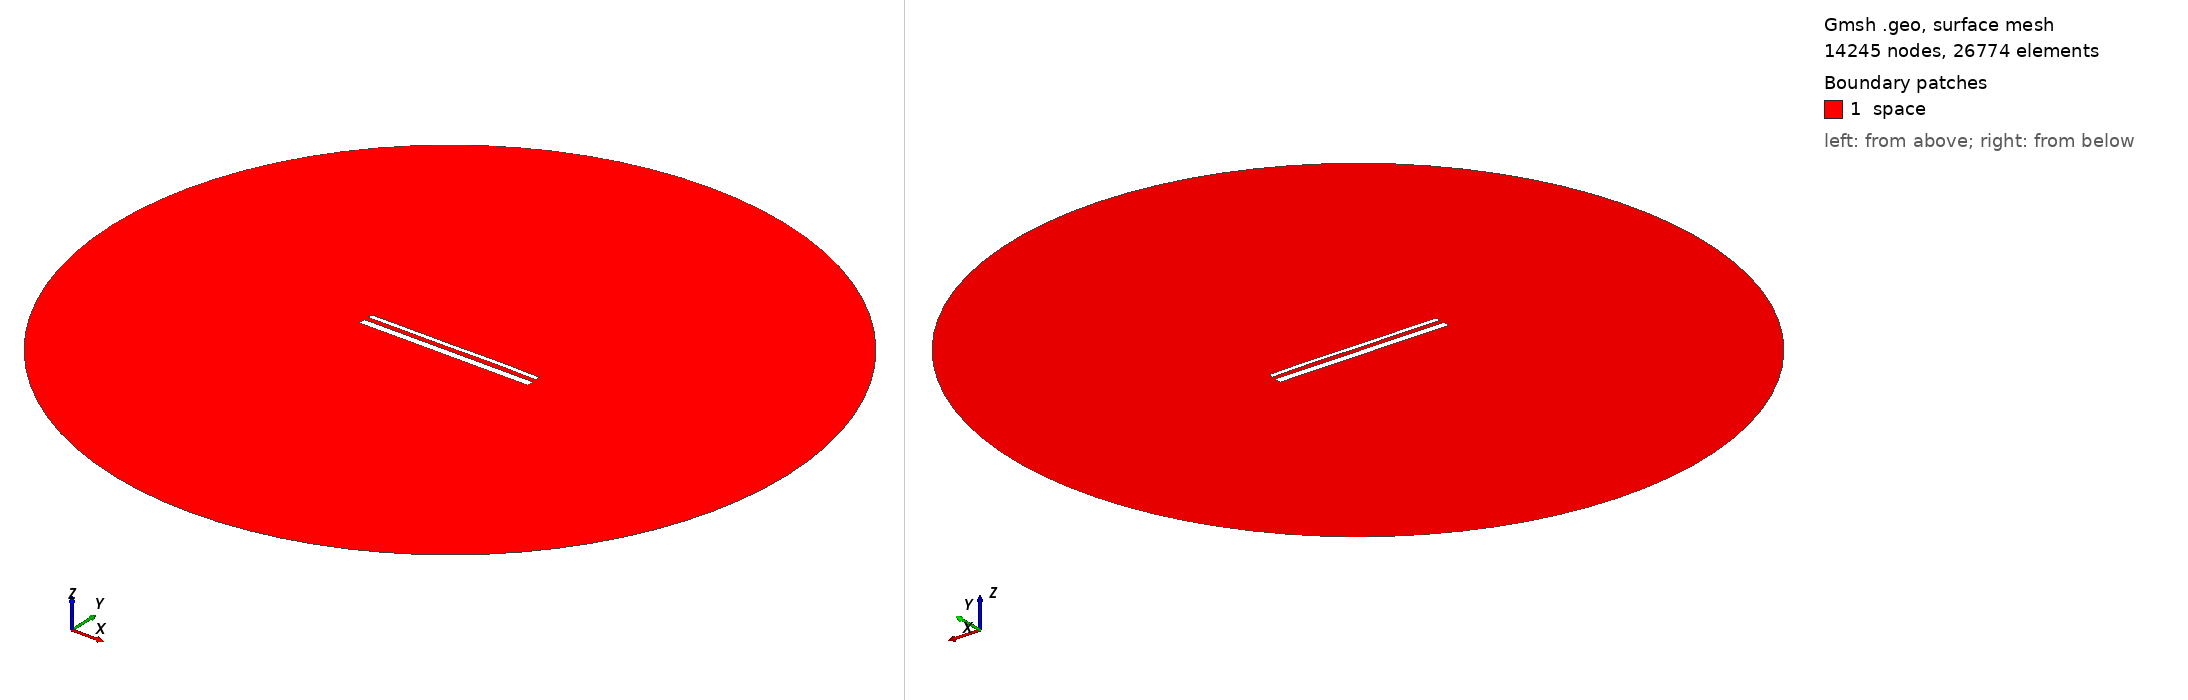

Gmsh geometry script, surface-meshed: 14245 nodes, 26774 surface elements. Boundary patches (legend numbers): 1 space. Left view from above one corner, right view from below the opposite corner. Legend entries are the model's physical surfaces. The drawing asked Gmsh for element sizes between 1% and 20% of the model's largest extent; the script's own settings can give other sizes.

=== 15459.geo (drawn) ===
//---------------------------------------
// Geometry kernel
//---------------------------------------

SetFactory("OpenCASCADE");



//---------------------------------------
// Parameters of the geometry
//---------------------------------------

// Overetch of the upper plate
overetch = 0.5;

// Distance between the plates
distance = 2.5;

// Discretization over the x axis (for the deformation)
nx = 50; 

// Length of the plate
L = 100 - overetch; 

// Number of modes
n = 4; 

// 1st mode coefficient
coeff(1) = 0.07499999999999998;
beta(1) = 0.596864 * 3.1415926535 / L;

// 2nd mode coefficient
coeff(2) = 0.07499999999999998;
beta(2) = 1.49418 * 3.1415926535 / L;

// 3rd mode coefficient
coeff(3) = -0.075;
beta(3) = 2.50025 * 3.1415926535 / L;

// 4th mode coefficient
coeff(4) = 0.07499999999999998;
beta(4) = 3.49999 * 3.1415926535 / L;



//---------------------------------------
// Upper plate (deformed rectangle)
//---------------------------------------

// Coordiantes of the upper plate
xmin = -50;
xmax = 50 - overetch;

// Height of the upper plate
yheight = 4 - 2 * overetch;

// Indexes of the points
UpperID[] = {};
LowerID[] = {};
LeftID[] = {};
RightID[] = {};

// Point index
p = 1;

// Horizontal edges
For i In {1:nx}
    x = xmin + (i-1)*(xmax - xmin)/(nx-1);

    y_bottom = distance / 2 + overetch;
    For j In {1:n}
        C = (Cosh(beta(j)*L) + Cos(beta(j)*L)) / (Sinh(beta(j)*L) + Sin(beta(j)*L));
        y_bottom  = y_bottom + coeff(j) * (Cosh(beta(j)*(x+50)) - Cos(beta(j)*(x+50)) - C * (Sinh(beta(j)*(x+50)) - Sin(beta(j)*(x+50))));
    EndFor

    y_top = y_bottom + yheight;

    Point(p) = {x, y_top, 0, 1.0};
    UpperID[i] = p;
    p = p + 1;

    Point(p) = {x, y_bottom, 0, 1.0};
    LowerID[i] = p;
    p = p + 1;
EndFor

// Create point lists
UpperPts[] = {}; LowerPts[] = {};
For i In {1:nx}
  UpperPts[] += {UpperID[i]};
  LowerPts[] += {LowerID[i]};
EndFor

// Build splines
Spline(1) = {UpperPts[]};
Spline(2) = {LowerPts[]};
Line(3) = {LowerPts[nx-1], UpperPts[nx-1]};
Line(4) = {LowerPts[0], UpperPts[0]};

// Build the plane surface
Curve Loop(1) = {2, 3, -1, -4};
Plane Surface(1) = {1};



//---------------------------------------
// Lower plate (rectangle)
//---------------------------------------

// Vertices
Point(1001) = {-50, -1, 0, 1.0};
Point(1002) = { 50, -1, 0, 1.0};
Point(1003) = { 50,  -5, 0, 1.0};
Point(1004) = {-50,  -5, 0, 1.0};

// Edges
Line(5) = {1001, 1002};
Line(6) = {1002, 1003};
Line(7) = {1003, 1004};
Line(8) = {1004, 1001};

// Plane surface
Line Loop(2) = {5, 6, 7, 8};
Plane Surface(2) = {2}; 



//---------------------------------------
// Outer (fictious) boundary
//---------------------------------------

// Points
Point(1005) = {0, 0, 0};       // Center
Point(1006) = {200, 0, 0};     // Start point
Point(1007) = {0, 200, 0};     // 90 degrees
Point(1008) = {-200, 0, 0};    // 180 degrees
Point(1009) = {0, -200, 0};    // 270 degrees

// Circle arcs (each needs start, center, end)
Circle(9) = {1006, 1005, 1007};
Circle(10) = {1007, 1005, 1008};
Circle(11) = {1008, 1005, 1009};
Circle(12) = {1009, 1005, 1006};

// Plane surface for the entire domain
Curve Loop(3) = {9, 10, 11, 12};
Surface(3) = {3};

// Subtract the plates from the whole domain to obtain the actual domain where we want to solve the equations
BooleanDifference{ Surface{3}; Delete; }{ Surface{1}; Surface{2}; Delete; }




//---------------------------------------
// Transfinite Lines/Curves
//---------------------------------------

// Set the number of points on the boundaries
r = 7;

// Plates
Transfinite Curve {1, 2} = 50*r Using Progression 1;
Transfinite Curve {3, 4} = 2*r Using Progression 1;
Transfinite Line {5, 7} = 50*r Using Progression 1;
Transfinite Line {6, 8} = 2*r Using Progression 1;

// Outer boundary
Transfinite Line {9, 10, 11, 12} = 20 Using Progression 1;



//---------------------------------------
// Physical groups
//---------------------------------------                

// Physical curves (boundaries)
Physical Line("force_segment", 10) = {2};
Physical Line("upper_plate", 11) = {1, 3, 4};
Physical Line("lower_plate", 12) = {5, 6, 7, 8};
Physical Line("boundary", 20) = {9, 10, 11, 12};

// Physical Surfaces
Physical Surface("space", 30) = {3};



//---------------------------------------
// 6. Generate the Mesh
//---------------------------------------

// 2D mesh generation
Mesh 2;
